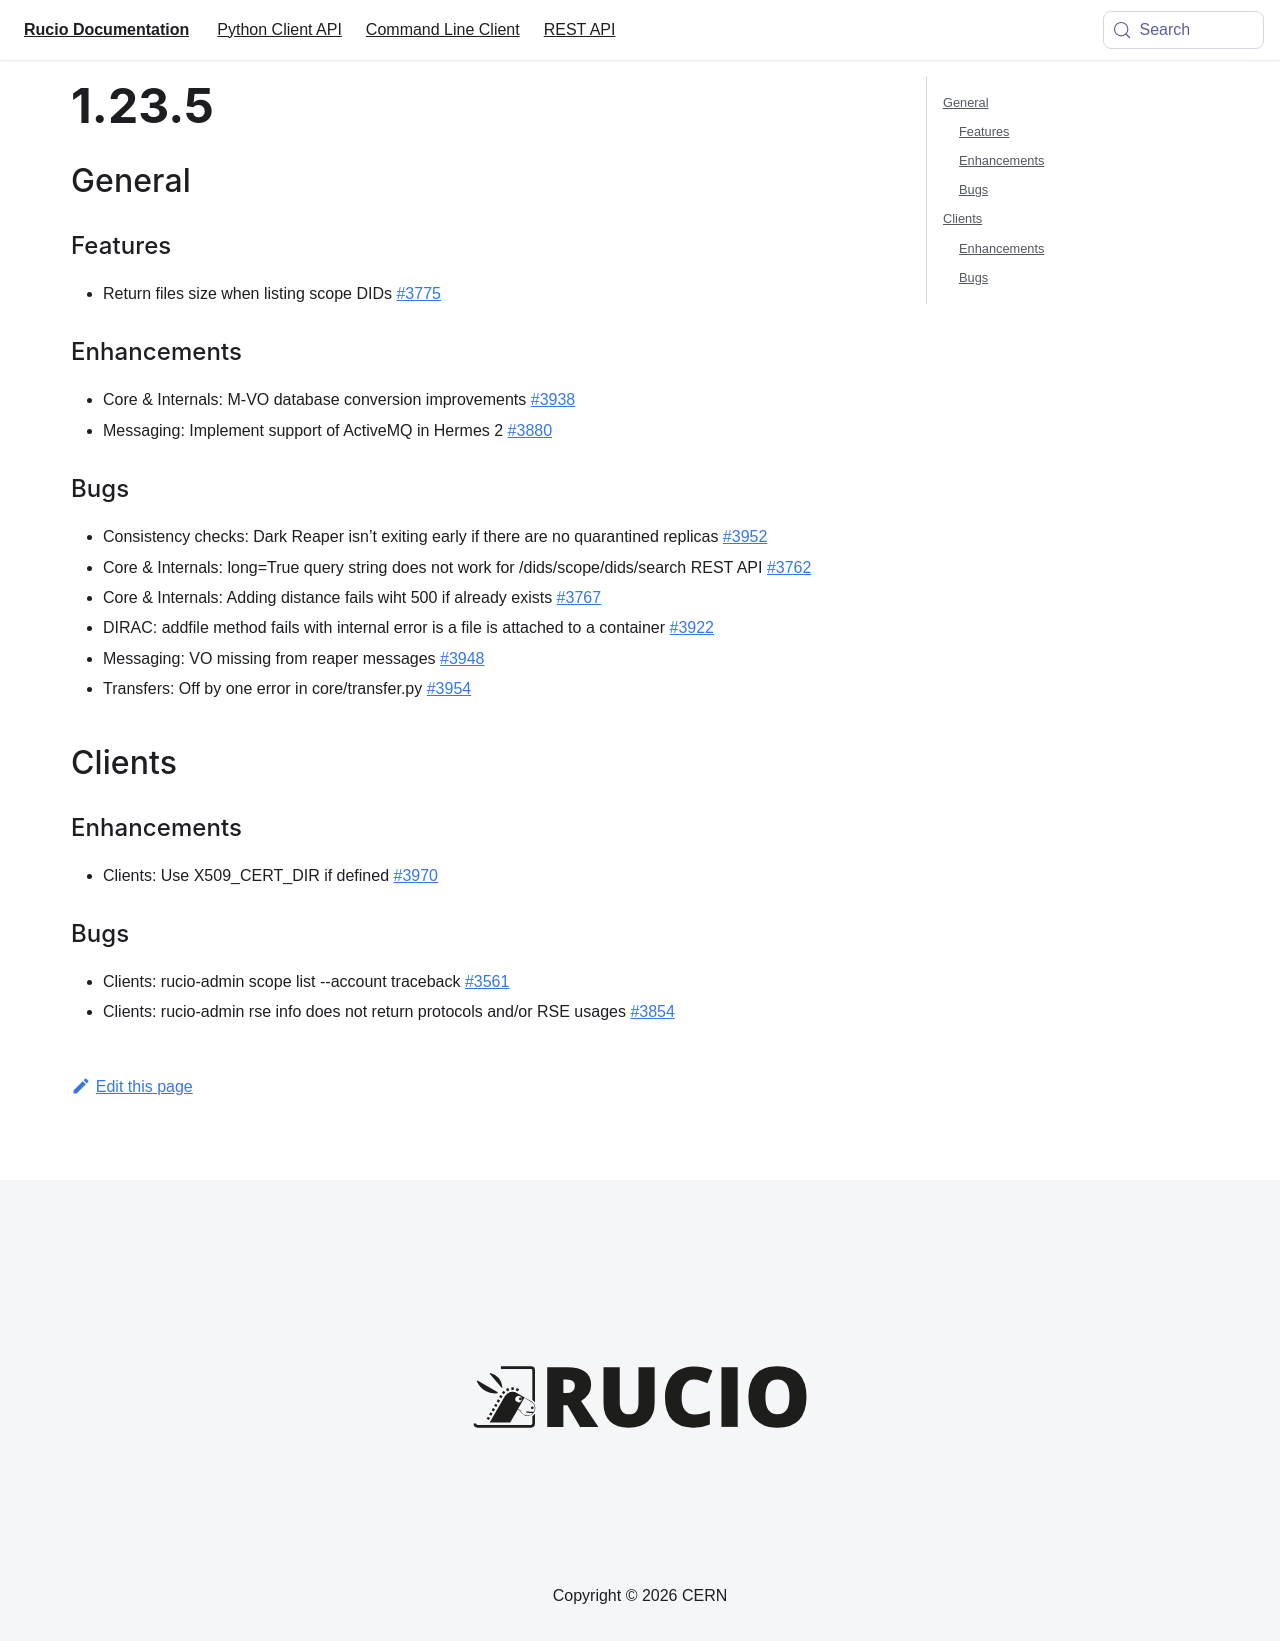

repository: rucio/documentation · page: release-notes/1.23.5/index.html · generator: mkdocs

---
id: 1.23.5
title: 1.23.5
sidebar_label: 1.23.5
---


## General

### Features

-   Return files size when listing scope DIDs
    [\#3775](https://github.com/rucio/rucio/issues/3775)

### Enhancements

-   Core & Internals: M-VO database conversion improvements
    [\#3938](https://github.com/rucio/rucio/issues/3938)
-   Messaging: Implement support of ActiveMQ in Hermes 2
    [\#3880](https://github.com/rucio/rucio/issues/3880)

### Bugs

-   Consistency checks: Dark Reaper isn't exiting early if there are no
    quarantined replicas
    [\#3952](https://github.com/rucio/rucio/issues/3952)
-   Core & Internals: long=True query string does not work for
    /dids/{scope}/dids/search REST API
    [\#3762](https://github.com/rucio/rucio/issues/3762)
-   Core & Internals: Adding distance fails wiht 500 if already exists
    [\#3767](https://github.com/rucio/rucio/issues/3767)
-   DIRAC: addfile method fails with internal error is a file is
    attached to a container
    [\#3922](https://github.com/rucio/rucio/issues/3922)
-   Messaging: VO missing from reaper messages
    [\#3948](https://github.com/rucio/rucio/issues/3948)
-   Transfers: Off by one error in core/transfer.py
    [\#3954](https://github.com/rucio/rucio/issues/3954)

## Clients

### Enhancements

-   Clients: Use X509_CERT_DIR if defined
    [\#3970](https://github.com/rucio/rucio/issues/3970)

### Bugs

-   Clients: rucio-admin scope list \--account traceback
    [\#3561](https://github.com/rucio/rucio/issues/3561)
-   Clients: rucio-admin rse info does not return protocols and/or RSE
    usages [\#3854](https://github.com/rucio/rucio/issues/3854)
